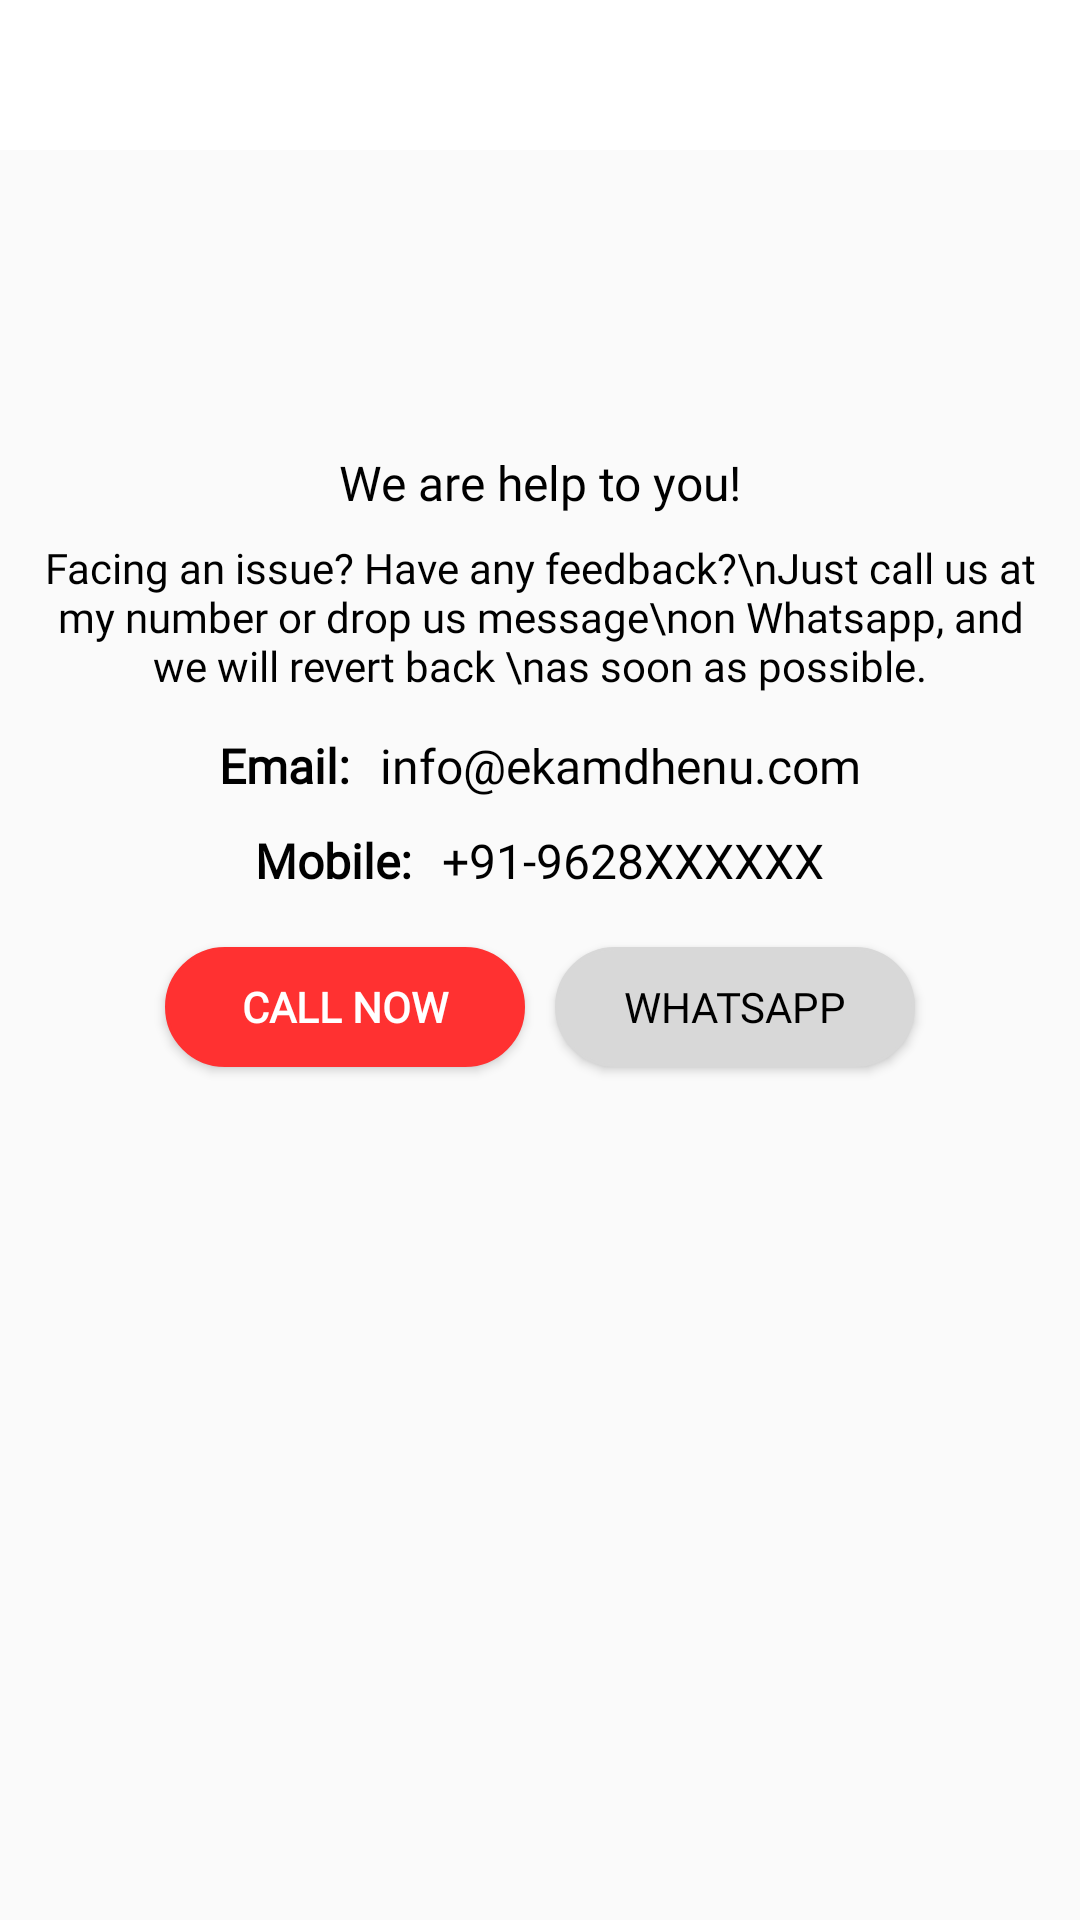

Produce the Android XML layout that renders to this screen, including the resource entries it uses.
<!-- AndroidManifest.xml: application theme Theme.AskHoarding -->
<!-- res/layout/activity_contact.xml -->
<?xml version="1.0" encoding="utf-8"?>

<LinearLayout xmlns:android="http://schemas.android.com/apk/res/android"
    android:orientation="vertical"
    android:layout_width="match_parent"
    android:layout_height="match_parent">

    <include layout="@layout/header"/>

    <LinearLayout
        android:orientation="vertical"
        android:layout_width="match_parent"
        android:layout_height="match_parent">

        <RelativeLayout
            android:layout_width="match_parent"
            android:layout_height="match_parent">

            <LinearLayout
                android:layout_width="match_parent"
                android:layout_height="match_parent"
                android:orientation="vertical">

                <androidx.core.widget.NestedScrollView
                    android:layout_width="match_parent"
                    android:layout_height="match_parent"
                    android:layout_above="@+id/bt_addcart">

                    <LinearLayout
                        android:layout_width="match_parent"
                        android:layout_height="match_parent"
                        android:layout_margin="10dp"
                        android:orientation="vertical">

                        <ImageView
                            android:layout_gravity="center"
                            android:src="@drawable/phone"
                            android:layout_width="90dp"
                            android:layout_height="90dp"/>

                        <TextView
                            android:fontFamily="@font/custom_font"
                            android:textAlignment="center"
                            android:textSize="16dp"
                            android:textColor="@color/black"
                            android:text="We are help to you!"
                            android:layout_width="match_parent"
                            android:layout_height="wrap_content"/>

                        <TextView
                            android:fontFamily="@font/custom_font"
                            android:textAlignment="center"
                            android:textSize="14dp"
                            android:layout_marginTop="8dp"
                            android:textColor="@color/black"
                            android:text="Facing an issue? Have any feedback?\nJust call us at my number or drop us message\non Whatsapp, and we will revert back \nas soon as possible."
                            android:layout_width="match_parent"
                            android:layout_height="wrap_content"/>

                        <LinearLayout
                            android:layout_gravity="center"
                            android:gravity="center"
                            android:layout_marginTop="8dp"
                            android:orientation="horizontal"
                            android:layout_width="match_parent"
                            android:layout_height="wrap_content">

                            <TextView
                                android:textColor="@color/black"
                                android:fontFamily="@font/custom_font"
                                android:textAlignment="center"
                                android:layout_margin="5dp"
                                android:text="Email:"
                                android:textStyle="bold"
                                android:textSize="16dp"
                                android:layout_width="wrap_content"
                                android:layout_height="wrap_content"/>

                            <TextView
                                android:textSize="16dp"
                                android:textColor="@color/black"
                                android:fontFamily="@font/custom_font"
                                android:textAlignment="textStart"
                                android:layout_margin="5dp"
                                android:text="info@ekamdhenu.com"
                                android:layout_width="wrap_content"
                                android:layout_height="wrap_content"/>

                        </LinearLayout>
                        <LinearLayout
                            android:layout_gravity="center"
                            android:gravity="center"
                            android:layout_marginTop="0dp"
                            android:orientation="horizontal"
                            android:layout_width="match_parent"
                            android:layout_height="wrap_content">

                            <TextView
                                android:textColor="@color/black"
                                android:fontFamily="@font/custom_font"
                                android:textAlignment="center"
                                android:layout_margin="5dp"
                                android:text="Mobile:"
                                android:textStyle="bold"
                                android:textSize="16dp"
                                android:layout_width="wrap_content"
                                android:layout_height="wrap_content"/>

                            <TextView
                                android:textSize="16dp"
                                android:textColor="@color/black"
                                android:fontFamily="@font/custom_font"
                                android:textAlignment="textStart"
                                android:layout_margin="5dp"
                                android:text="+91-9628XXXXXX"
                                android:layout_width="wrap_content"
                                android:layout_height="wrap_content"/>

                        </LinearLayout>

                        <LinearLayout
                            android:layout_gravity="center"
                            android:gravity="center"
                            android:layout_marginTop="8dp"
                            android:orientation="horizontal"
                            android:layout_width="match_parent"
                            android:layout_height="wrap_content">

                            <Button
                                android:id="@+id/btncall"
                                android:textColor="@color/white"
                                android:fontFamily="@font/custom_font"
                                android:textAlignment="center"
                                android:layout_margin="5dp"
                                android:text="CALL NOW"
                                android:background="@drawable/button"
                                android:textStyle="bold"
                                android:textSize="14dp"
                                android:layout_width="120dp"
                                android:layout_height="40dp"/>

                            <Button
                                android:id="@+id/btnwhtsapp"
                                android:textSize="14dp"
                                android:background="@drawable/btngrey"
                                android:textColor="@color/black"
                                android:fontFamily="@font/custom_font"
                                android:textAlignment="center"
                                android:layout_margin="5dp"
                                android:text="WHATSAPP"
                                android:layout_width="120dp"
                                android:layout_height="40dp"/>

                        </LinearLayout>
                    </LinearLayout>
                </androidx.core.widget.NestedScrollView>
            </LinearLayout>
        </RelativeLayout>

    </LinearLayout>


</LinearLayout>
<!-- res/layout/header.xml (included above) -->
<?xml version="1.0" encoding="utf-8"?>

<LinearLayout xmlns:android="http://schemas.android.com/apk/res/android"
    android:orientation="horizontal"
    android:layout_width="match_parent"
    android:background="@color/white"
    android:layout_height="50dp">

    <ImageView
        android:tint="@color/appcolor"
        android:padding="8dp"
        android:id="@+id/btback"
        android:src="@drawable/baseline_arrow_back_24"
        android:layout_marginRight="10dp"
        android:layout_width="50dp"
        android:layout_height="50dp"/>

    <TextView
        android:layout_width="match_parent"
        android:layout_height="wrap_content"
        android:textColor="@color/appcolor"
        android:layout_marginLeft="10dp"
        android:textAlignment="textStart"
        android:fontFamily="@font/custom_font"
        android:layout_marginRight="10dp"
        android:textStyle="bold"
        android:textSize="18dp"
        android:id="@+id/title"
        android:layout_gravity="center"
        />




</LinearLayout>
<!-- resources referenced by this layout -->
<resources>
  <color name="appcolor">#ec2f2b</color>
  <color name="black">#FF000000</color>
  <color name="white">#FFFFFFFF</color>
  <!-- drawable btngrey (drawable) -->
  <?xml version="1.0" encoding="utf-8"?>
  
  <shape xmlns:android="http://schemas.android.com/apk/res/android"
      android:shape="rectangle">
  
      <stroke android:color="@color/grey"
          android:width="1dp"/>
  
      
  
      <gradient android:startColor="@color/grey"
          android:centerColor="@color/grey"
          android:endColor="@color/grey"/>
  
      <corners android:radius="80dp"/>
  
  </shape>
  <!-- drawable button (drawable) -->
  <?xml version="1.0" encoding="utf-8"?>
  
  <shape xmlns:android="http://schemas.android.com/apk/res/android" android:shape="rectangle" >
  
      <solid android:color="@color/dark_orange" />
  
      <stroke
          android:width="1dp"
          android:color="@color/dark_orange" />
  
      <corners
          android:radius="80dp" />
  
  </shape>
  <style name="Theme.AskHoarding" parent="Theme.AppCompat.Light.NoActionBar">
          
           <item name="colorPrimary">@color/appcolor</item>
          <item name="colorPrimaryDark">@color/appcolor</item>
          <item name="colorAccent">@color/appcolor</item>
  
      </style>
  <color name="grey">#D8D8D8</color>
  <color name="dark_orange">#ff3131</color>
</resources>
